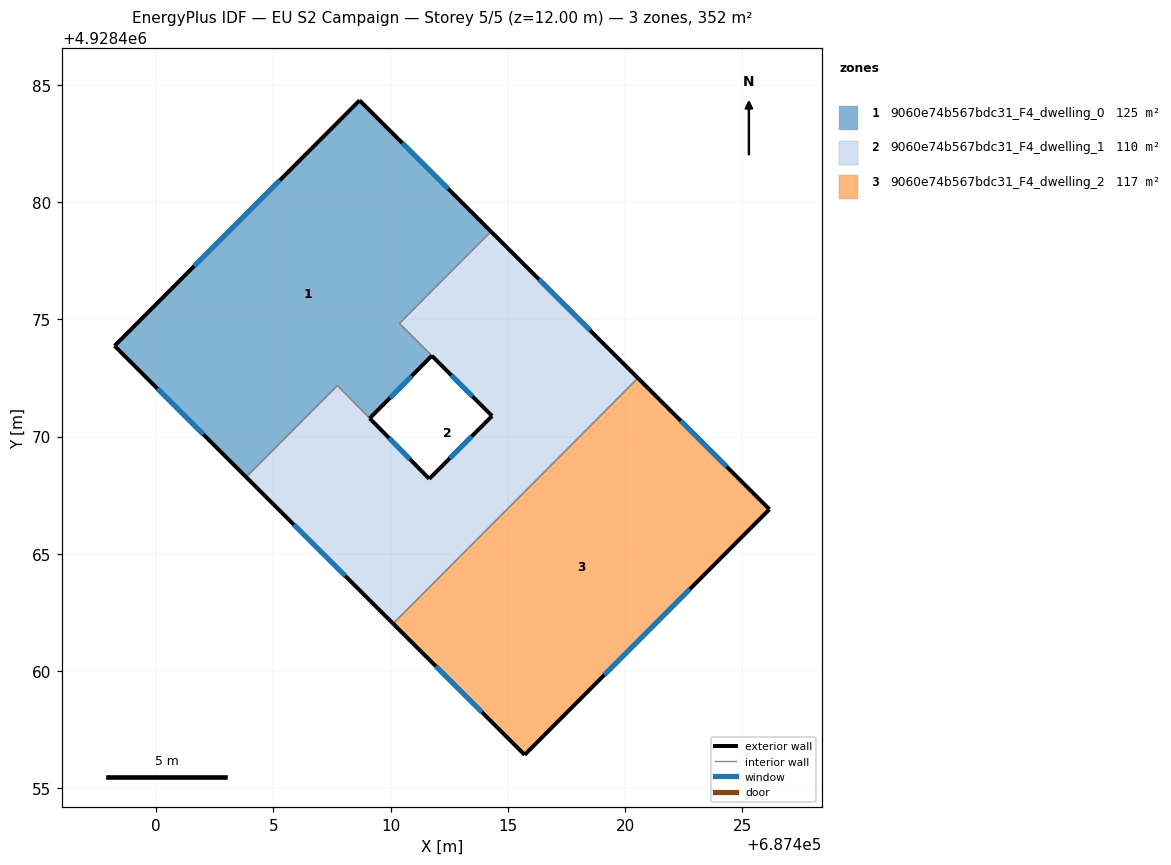
=== STOREY PLAN SPEC (per zone: floor XY polygon, exterior-wall plan segments, windows/doors) ===
zone 1: 9060e74b567bdc31_F4_dwelling_0  (124.5 m²)
  floor: (687409.11, 4928470.78) (687411.76, 4928473.45) (687410.38, 4928474.83) (687414.28, 4928478.75) (687408.68, 4928484.34) (687398.23, 4928473.87) (687403.84, 4928468.28) (687407.73, 4928472.18)
  exterior wall: (687403.84, 4928468.28) – (687398.23, 4928473.87)  [7.9 m]
    window: (687402.01, 4928470.10) – (687400.05, 4928472.05)  [2.9 m²]
  exterior wall: (687398.23, 4928473.87) – (687408.68, 4928484.34)  [14.8 m]
    window: (687401.63, 4928477.28) – (687405.28, 4928480.94)  [5.4 m²]
  exterior wall: (687408.68, 4928484.34) – (687414.28, 4928478.75)  [7.9 m]
    window: (687410.50, 4928482.53) – (687412.46, 4928480.57)  [2.9 m²]
  exterior wall: (687411.76, 4928473.45) – (687409.11, 4928470.78)  [3.8 m]
    window: (687410.90, 4928472.59) – (687409.97, 4928471.65)  [1.4 m²]
  interior walls: 4
zone 2: 9060e74b567bdc31_F4_dwelling_1  (109.8 m²)
  floor: (687410.10, 4928462.03) (687420.55, 4928472.50) (687414.28, 4928478.75) (687410.38, 4928474.83) (687414.33, 4928470.88) (687411.65, 4928468.20) (687407.73, 4928472.18) (687403.84, 4928468.28)
  exterior wall: (687411.65, 4928468.20) – (687414.33, 4928470.88)  [3.8 m]
    window: (687412.52, 4928469.08) – (687413.45, 4928470.01)  [1.4 m²]
  exterior wall: (687414.28, 4928478.75) – (687420.55, 4928472.50)  [8.8 m]
    window: (687416.32, 4928476.72) – (687418.51, 4928474.53)  [3.2 m²]
  exterior wall: (687410.10, 4928462.03) – (687403.84, 4928468.28)  [8.8 m]
    window: (687408.07, 4928464.06) – (687405.88, 4928466.25)  [3.2 m²]
  exterior wall: (687414.33, 4928470.88) – (687411.76, 4928473.45)  [3.6 m]
    window: (687413.49, 4928471.72) – (687412.59, 4928472.62)  [1.3 m²]
  exterior wall: (687409.11, 4928470.78) – (687411.65, 4928468.20)  [3.6 m]
    window: (687409.93, 4928469.95) – (687410.82, 4928469.04)  [1.3 m²]
  interior walls: 5
zone 3: 9060e74b567bdc31_F4_dwelling_2  (117.2 m²)
  floor: (687415.72, 4928456.43) (687426.16, 4928466.90) (687420.55, 4928472.50) (687410.10, 4928462.03)
  exterior wall: (687420.55, 4928472.50) – (687426.16, 4928466.90)  [7.9 m]
    window: (687422.37, 4928470.68) – (687424.33, 4928468.72)  [2.9 m²]
  exterior wall: (687426.16, 4928466.90) – (687415.72, 4928456.43)  [14.8 m]
    window: (687422.76, 4928463.50) – (687419.11, 4928459.84)  [5.4 m²]
  exterior wall: (687415.72, 4928456.43) – (687410.10, 4928462.03)  [7.9 m]
    window: (687413.89, 4928458.25) – (687411.93, 4928460.21)  [2.9 m²]
  interior walls: 1

=== DERIVED (storey summary) ===
Building: EU S2 Campaign
Storey: 5 of 5  (floor level z = 12.00 m)
Storey gross floor area: 351.5 m²
Zones on this storey: 3
  - 9060e74b567bdc31_F4_dwelling_0: floor 124.5 m²; exterior wall 34.4 m (103.2 m²); 4 window(s) 12.6 m²; WWR 12.2%
  - 9060e74b567bdc31_F4_dwelling_1: floor 109.8 m²; exterior wall 28.7 m (86.2 m²); 5 window(s) 10.5 m²; WWR 12.2%
  - 9060e74b567bdc31_F4_dwelling_2: floor 117.2 m²; exterior wall 30.6 m (91.9 m²); 3 window(s) 11.2 m²; WWR 12.2%
Zone adjacency (shared interzone walls):
  - 9060e74b567bdc31_F4_dwelling_0 ↔ 9060e74b567bdc31_F4_dwelling_1
  - 9060e74b567bdc31_F4_dwelling_1 ↔ 9060e74b567bdc31_F4_dwelling_2